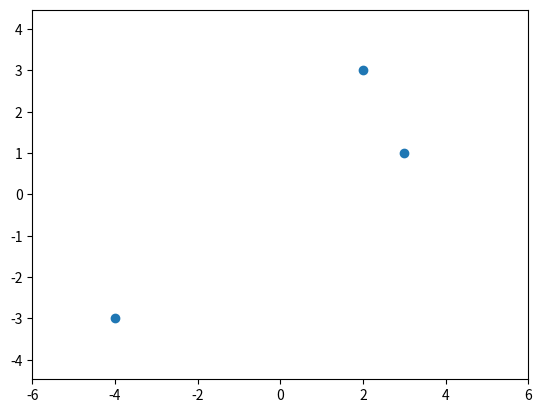

Reproduce this figure in Python.
import matplotlib.pyplot as plt
import numpy as np
import matplotlib.animation as animation
fig, ax = plt.subplots()
G=1
N = 3
dt = 0.01 # le pas de temps pour Euler
def distance (X,Y):
    a,b = X
    c,d = Y
    return np.sqrt ( (a-c)**2 + (b-d)**2 )

ax.axis('equal')
ax.set(xlim=[-6, 6], ylim=[-6,6])


positions = np.random.randint(-5,6,2*N).reshape(N,2)
masses= np.random.randint(0,5,N)
"""vecteurs = np.zeros((N,N,2))
for i in range (N):
    for j in range (N):
        if i!=j : 
            Pi = positions [i]
            Pj =positions [j]
            vecteurs[i][j] = (Pj - Pi)/distance(Pi,Pj)""" #essai avec boucle for des vecteurs pointant de i -> j

#calcul des accelerations initiales 
vecteurs = positions[:,np.newaxis,:] - positions[np.newaxis,:,:]
distances = np.sqrt((vecteurs*vecteurs).sum(axis=2)) 
distances[np.eye(N, dtype=bool)] = np.inf #on mets des infini sur la diagonale pour obtenir 0 qd on divise par la distance
acc1 = vecteurs/(distances[:,:,np.newaxis]**2) # tableau des (Xi-Xj)/distance au carré entre i et j (sans le facteur masse)
mass = masses.reshape(3,1) # pour braodcast lors du produit des masses avec acc1
mass_carré = mass*np.ones((N,N))
mass_carré[np.eye(N, dtype=bool)] = 0 
acc_avec_mass= acc1*(mass_carré[:,:,np.newaxis]) #broadcasting 
accelerations = acc_avec_mass.sum(axis=1) # tableau des accélérations 

#on suppose des vitesses initiales nulles 
vitesses = np.zeros(2*N).reshape(N,2)


def get_new_position(position):
    # on est à t_i et on va à t_i+1
    global vitesses
    global positions
    global accelerations
    vitesses = vitesses + accelerations*dt # on a les vitesses de chaque point à t_i+1
    positions = positions+vitesses*dt

    #accelerations à t_i+1
    vecteurs = positions[:,np.newaxis,:] - positions[np.newaxis,:,:]
    distances = np.sqrt((vecteurs*vecteurs).sum(axis=2)) 
    distances[np.eye(N, dtype=bool)] = np.inf #on mets des infini sur la diagonale pour obtenir 0 qd on divise par la distance
    acc1 = vecteurs/(distances[:,:,np.newaxis]**2) # tableau des (Xi-Xj)/distance au carré entre i et j (sans le facteur masse)
    acc_avec_mass= acc1*(mass_carré[:,:,np.newaxis]) #broadcasting 
    accelerations = acc_avec_mass.sum(axis=1) # tableau des accélérations       
    return positions


scat = ax.scatter(positions[:,0], positions[:,1]) # ts les x et y de chaque point

def animate(t):
    # une variable globale est une variable utilisée dans une fonction mais dont la modification de la valeur a une portée globale (donc extérieure à la fonction)

    global positions
    positions = get_new_position(positions)

    # update the scatter plot:
    # le np.stack sert ici à mettre les positions dans la bonne shape
    data = np.stack(positions).T #on fait la transposée
    scat.set_offsets(data)
    return scat

ani = animation.FuncAnimation(fig=fig, func=animate, interval=5000)
plt.show()
